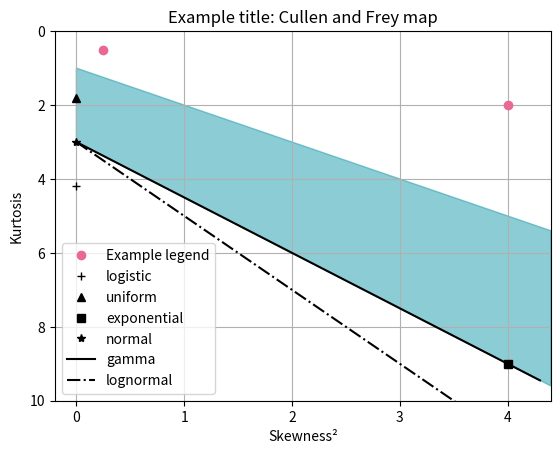

Here is the Python script that generated this plot:
########################################################################################################################
# Print Cullen-Frey chart
#
########################################################################################################################

import numpy as np
import matplotlib.pyplot as plt
from matplotlib.patches import Polygon


def cullenfrey(skews, kurt, legend, title):
    xd = [s*s for s in skews]
    yd = kurt
    maior = max(xd) * 1.1
    poly_x1 = maior if maior > 4 else 4
    poly_y1 = poly_x1 + 1
    poly_y2 = 3/2.*poly_x1 + 3
    y_lim = poly_y2 if poly_y2 > 10 else 10
    y_lim = max([y_lim, max(yd) * 1.1])

    x = [0, poly_x1, poly_x1, 0]
    y = [1, poly_y1, poly_y2, 3]

    # Prepare poligonal region:
    scale = 1
    step = max([0.1, maior/1000])
    poly = Polygon(np.c_[x, y]*scale, facecolor='#1B9AAA', edgecolor='#1B9AAA', alpha=0.5)

    fig, ax = plt.subplots()
    ax.add_patch(poly)
    ax.plot(xd, yd, marker="o", c="#e86a92", label=legend, linestyle='')
    ax.plot(0, 4.187999875999753, label="logistic", marker='+', c='black', linestyle='None')
    ax.plot(0, 1.7962675925351856, label="uniform", marker='^', c='black', linestyle='None')
    ax.plot(4, 9, label="exponential", marker='s', c='black', linestyle='None')
    ax.plot(0, 3, label="normal", marker='*', c='black', linestyle='None')
    ax.plot(np.arange(0, poly_x1, step), 3/2. * np.arange(0, poly_x1, step) + 3, label="gamma", linestyle='-',
            c='black')
    ax.plot(np.arange(0, poly_x1, step), 2 * np.arange(0, poly_x1, step) + 3, label="lognormal", linestyle='-.',
            c='black')
    ax.legend()
    ax.set_ylim(y_lim, 0)
    ax.set_xlim(-0.2, poly_x1)
    ax.grid('both')
    plt.xlabel("Skewness²")
    plt.title(title + ": Cullen and Frey map")
    plt.ylabel("Kurtosis")
    #plt.savefig((title + legend + "cullenfrey.png").replace(" ", "_"))
    plt.draw()


# Example usage:
if __name__ == "__main__":
    cullenfrey([0.5, 2], [0.5, 2], "Example legend", "Example title")
    plt.show()
